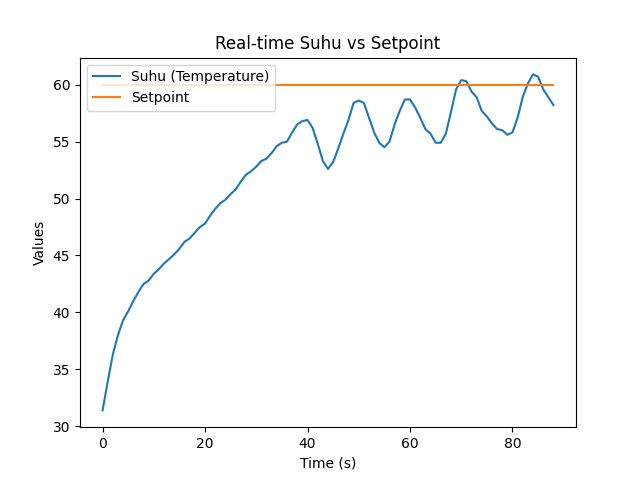

The data file committed next to this chart (first rows):
suhu, setpoint, KP, KD, KI
31.4, 60.0, 0.0, 0.0, 0.005
33.9, 60.0, 0.0, 0.0, 0.005
36.3, 60.0, 0.0, 0.0, 0.005
38.0, 60.0, 0.0, 0.0, 0.005
39.3, 60.0, 0.0, 0.0, 0.005
40.1, 60.0, 0.0, 0.0, 0.005
41.0, 60.0, 0.0, 0.0, 0.005
41.8, 60.0, 0.0, 0.0, 0.005
42.5, 60.0, 0.0, 0.0, 0.005
42.8, 60.0, 0.0, 0.0, 0.005
43.4, 60.0, 0.0, 0.0, 0.005
43.8, 60.0, 0.0, 0.0, 0.005
44.3, 60.0, 0.0, 0.0, 0.005
44.7, 60.0, 0.0, 0.0, 0.005
45.1, 60.0, 0.0, 0.0, 0.005
45.6, 60.0, 0.0, 0.0, 0.005
46.2, 60.0, 0.0, 0.0, 0.005
46.5, 60.0, 0.0, 0.0, 0.005
47.0, 60.0, 0.0, 0.0, 0.005
47.5, 60.0, 0.0, 0.0, 0.005
47.8, 60.0, 0.0, 0.0, 0.005
48.5, 60.0, 0.0, 0.0, 0.005
49.1, 60.0, 0.0, 0.0, 0.005
49.6, 60.0, 0.0, 0.0, 0.005
49.9, 60.0, 0.0, 0.0, 0.005
50.4, 60.0, 0.0, 0.0, 0.005
50.8, 60.0, 0.0, 0.0, 0.005
51.5, 60.0, 0.0, 0.0, 0.005
52.1, 60.0, 0.0, 0.0, 0.005
52.4, 60.0, 0.0, 0.0, 0.005
52.8, 60.0, 0.0, 0.0, 0.005
53.3, 60.0, 0.0, 0.0, 0.005
53.5, 60.0, 0.0, 0.0, 0.005
54.0, 60.0, 0.0, 0.0, 0.005
54.6, 60.0, 0.0, 0.0, 0.005
54.9, 60.0, 0.0, 0.0, 0.005
55.0, 60.0, 0.0, 0.0, 0.005
55.8, 60.0, 0.0, 0.0, 0.005
56.5, 60.0, 0.0, 0.0, 0.005
56.8, 60.0, 0.0, 0.0, 0.005
56.9, 60.0, 0.0, 0.0, 0.005
56.2, 60.0, 0.0, 0.0, 0.005
54.8, 60.0, 0.0, 0.0, 0.005
53.3, 60.0, 0.0, 0.0, 0.005
52.6, 60.0, 0.0, 0.0, 0.005
53.2, 60.0, 0.0, 0.0, 0.005
54.4, 60.0, 0.0, 0.0, 0.005
55.7, 60.0, 0.0, 0.0, 0.005
56.9, 60.0, 0.0, 0.0, 0.005
58.4, 60.0, 0.0, 0.0, 0.005
58.6, 60.0, 0.0, 0.0, 0.005
58.4, 60.0, 0.0, 0.0, 0.005
57.1, 60.0, 0.0, 0.0, 0.005
55.8, 60.0, 0.0, 0.0, 0.005
54.9, 60.0, 0.0, 0.0, 0.005
54.5, 60.0, 0.0, 0.0, 0.005
55.0, 60.0, 0.0, 0.0, 0.005
56.5, 60.0, 0.0, 0.0, 0.005
57.7, 60.0, 0.0, 0.0, 0.005
58.7, 60.0, 0.0, 0.0, 0.005
... 20 more rows
